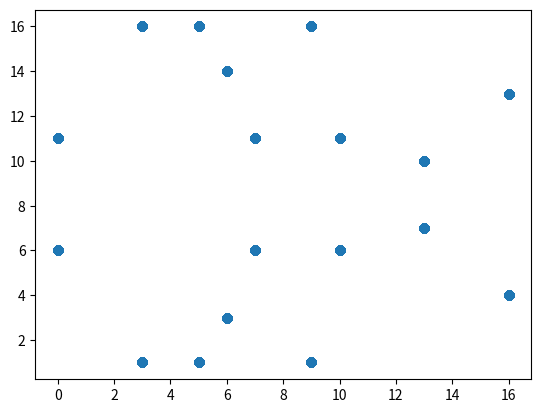

This chart was generated by the following Python code:
import matplotlib.pyplot as plt
import numpy as np


def check_for_equal(P, a, b, p):

    compare_y = pow(P[1], 2) % p
    compare_x = (pow(P[0], 3) + a*P[0] + b) % p

    if compare_y == compare_x:
        return True
    else:
        return False


def check_for_not_null(a, b):

    check_val = 4 * pow(a, 3) + 27 * pow(b, 2)

    if check_val != 0:
        return check_val
    else:
        return False


def point_addition(P, Q, p):
    number1 = (P[1] - Q[1]) % p
    number2 = (mulinv((P[0] - Q[0]) % p, p)) % p

    s = (number1 * number2) % p

    xC = (s**2 - P[0] - Q[0]) % p
    yC = (-P[1] - s * (xC - P[0])) % p

    newP = (xC, yC)
    return newP


def point_multiply(P, a, p):

    number1 = (3 * pow(P[0], 2) + a) % p
    number2 = mulinv((2 * P[1]) % p, p) % p

    s = (number1 * number2) % p

    xC = (pow(s, 2) - 2 * P[0]) % p
    yC = (-P[1] - s * (xC - P[0])) % p

    newP = (xC, yC)
    return newP


def bits(n):

    bits = []

    for i in range(3, len(bin(n))):
        bits.append(bin(n)[i])
    return bits


def double_and_add(n, P, a, p):

    N = P

    for i in range(len(bits(n))):

        N = point_multiply(N, a, p)

        if bits(n)[i] == '1':
            N = point_addition(N, P, p)

    return N


def erwEuklid(a, b):
    if a == 0:
        return (b, 0, 1)
    else:
        g, x, y = erwEuklid(b % a, a)
        return (g, y - (b // a) * x, x)


def mulinv(a, b):
    g, x, _ = erwEuklid(a, b)
    if g == 1:
        return x % b


if __name__ == '__main__':
    # Aufgabe 1

    a = 2
    b = 2
    p = 17

    #a)
    print('Zeigen Sie, dass die Bedingung 4a3 + 27b2 ̸= 0 erfüllt ist')
    print(check_for_not_null(a, b))

    #b)
    print('Zeigen Sie, dass der Punkt (9, 1) die Kurvengleichung erfüllt.')
    print(check_for_equal((9, 1), a, b, p))

    #c)
    print('Berechnen Sie die Verdoppelung des Punktes (9, 1).')
    print(point_multiply((9, 1), a, p))

    #d)
    print('Berechnen Sie die Addition der Punkte (7, 9) und (0, 2).')
    P = (9, 1)
    Q = (0, 2)
    print(point_addition(P, Q, p))
    print(check_for_equal((11, 4), a, b, p))

    point_holder = []

    for x in range(100000):
        P = point_multiply(P, a, p)
        point_holder.append(P)

    x, y = zip(*point_holder)

    plt.scatter(x, y)
    plt.show()



